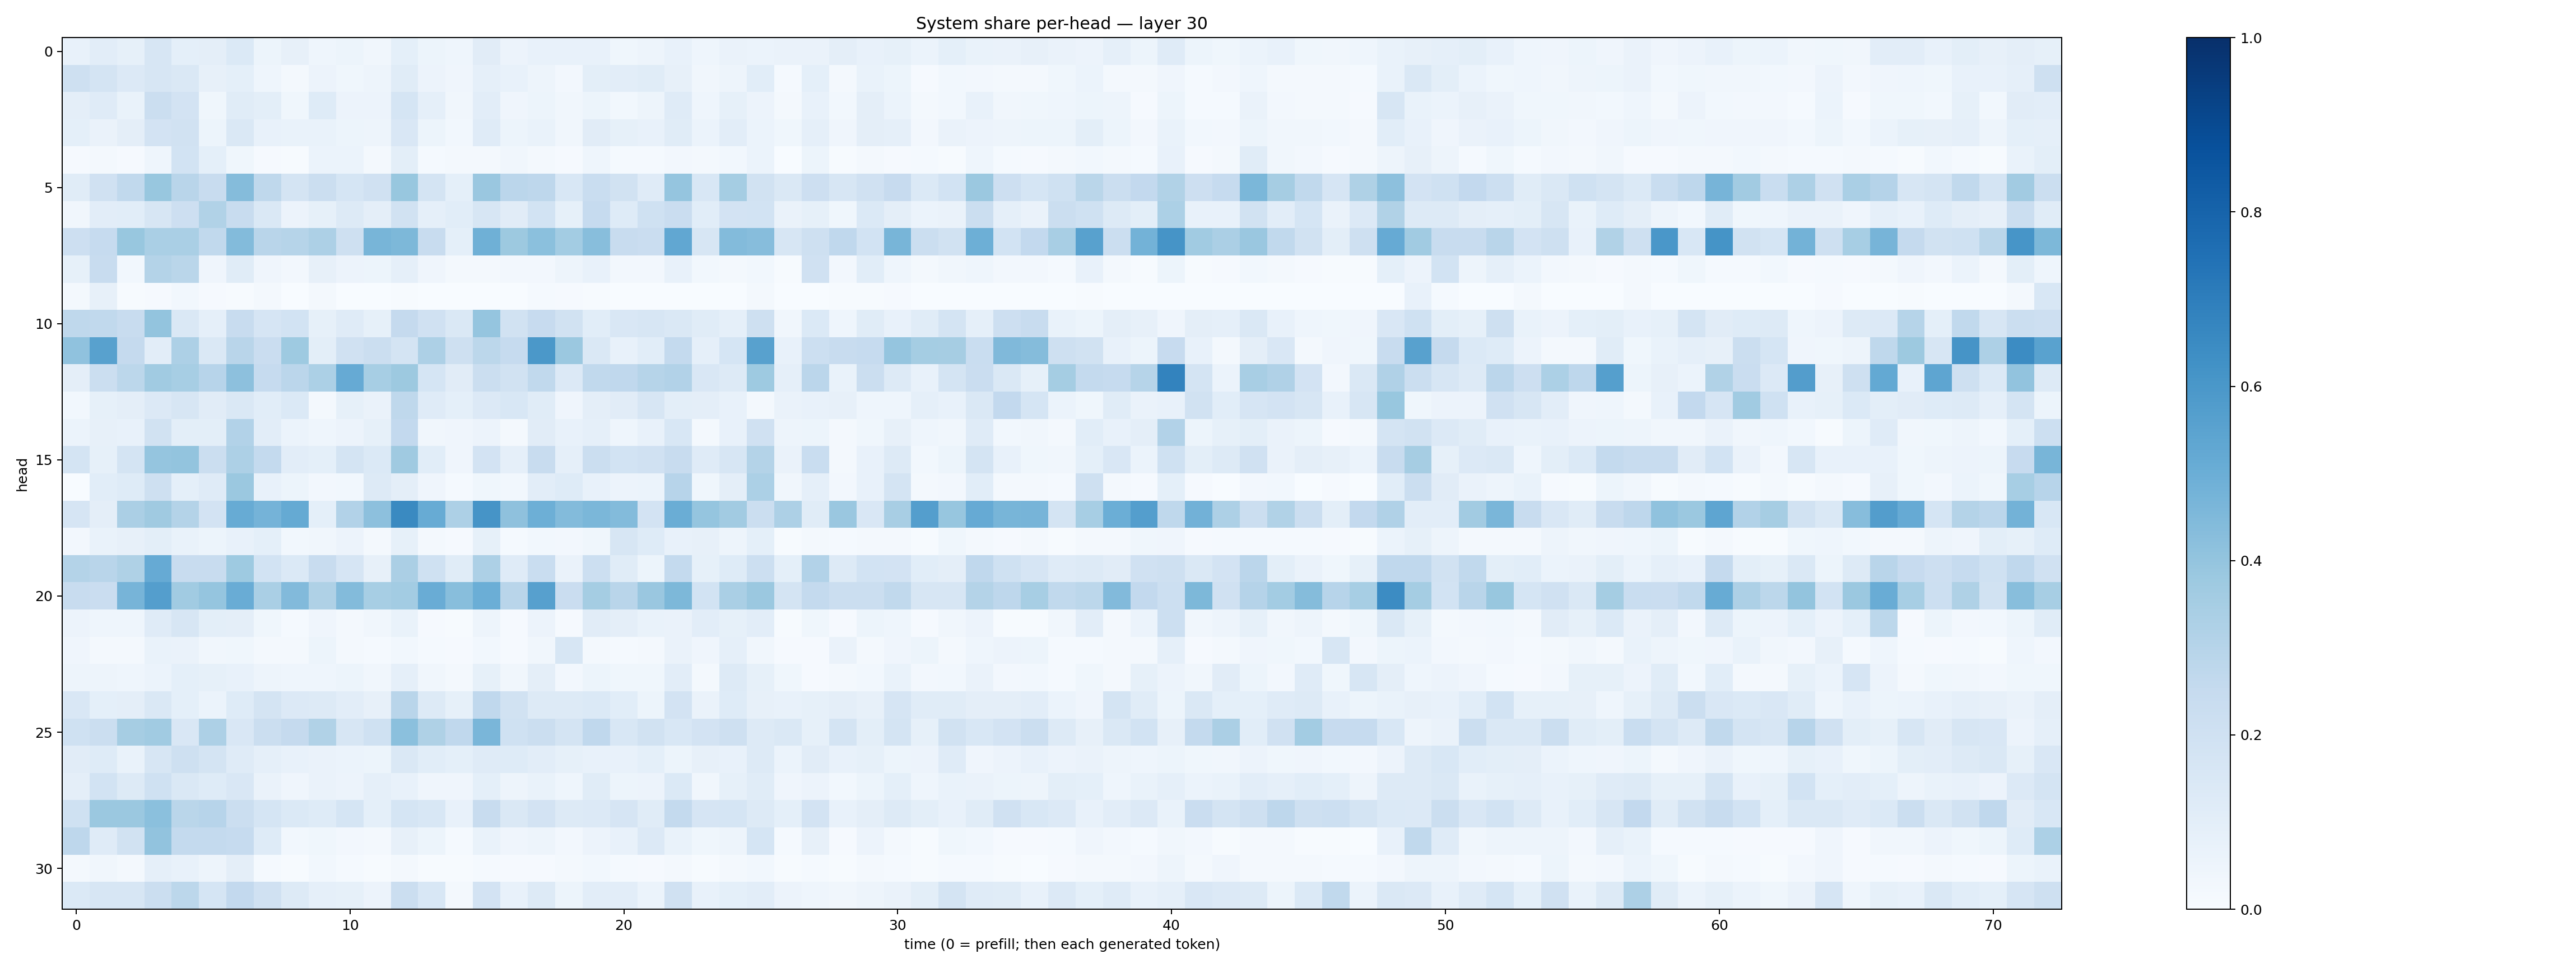

Data behind this chart, as committed beside it:
0.073094286, 0.10351179, 0.082984775, 0.1564024, 0.093028754, 0.09515384, 0.13988413, 0.05220013, 0.07829518, 0.045441817, 0.052522406, 0.033198133, 0.0902011, 0.052769713, 0.043767527, 0.11188758, 0.055968355, 0.07520186, 0.076094955, 0.07270291, 0.03841401, 0.048687857, 0.070842326, 0.04608925
0.2058, 0.1741, 0.1347, 0.1587, 0.1467, 0.08108, 0.09096, 0.04304, 0.02233, 0.05732, 0.03645, 0.04718, 0.1141, 0.05855, 0.0402, 0.08939, 0.07403, 0.04858, 0.02453, 0.1008, 0.102, 0.1141, 0.07963, 0.03277
0.09387, 0.1204, 0.0677, 0.2261, 0.1835, 0.03728, 0.1137, 0.09843, 0.03729, 0.1233, 0.05562, 0.05492, 0.1707, 0.08633, 0.03215, 0.104, 0.04156, 0.05271, 0.03249, 0.05256, 0.02971, 0.04914, 0.1198, 0.0455
0.09368, 0.06412, 0.09413, 0.1834, 0.1911, 0.05408, 0.1427, 0.07622, 0.06996, 0.06672, 0.0528, 0.05018, 0.1491, 0.05179, 0.02865, 0.118, 0.05084, 0.06888, 0.03189, 0.1106, 0.0839, 0.07088, 0.1138, 0.06115
0.008072, 0.01716, 0.01128, 0.04477, 0.1859, 0.09268, 0.0378, 0.011, 0.004432, 0.06174, 0.05982, 0.01863, 0.1014, 0.01474, 0.02049, 0.02145, 0.03155, 0.01571, 0.009972, 0.04593, 0.01431, 0.01435, 0.0265, 0.01605
0.1164, 0.1958, 0.2623, 0.3869, 0.2922, 0.2396, 0.4374, 0.2719, 0.1769, 0.2224, 0.1683, 0.1975, 0.3869, 0.1723, 0.09365, 0.3865, 0.2849, 0.2738, 0.1551, 0.2315, 0.1942, 0.1209, 0.3972, 0.1539
0.0343, 0.1045, 0.1056, 0.1638, 0.211, 0.3135, 0.2401, 0.1459, 0.05708, 0.08565, 0.1296, 0.09765, 0.1893, 0.08894, 0.1084, 0.161, 0.1119, 0.1838, 0.08479, 0.2492, 0.1214, 0.2015, 0.2293, 0.1069
0.2116, 0.2492, 0.3882, 0.3365, 0.3388, 0.264, 0.4399, 0.2899, 0.298, 0.3269, 0.2085, 0.4649, 0.457, 0.2377, 0.09022, 0.492, 0.3782, 0.4192, 0.3593, 0.4267, 0.2396, 0.2269, 0.5291, 0.1618
0.08469, 0.2362, 0.03056, 0.3085, 0.2887, 0.04101, 0.1155, 0.04216, 0.02408, 0.08025, 0.05836, 0.05426, 0.08726, 0.04269, 0.01662, 0.02043, 0.02389, 0.02445, 0.04876, 0.07766, 0.02617, 0.02514, 0.07419, 0.02802
0.01801, 0.07834, 0.005826, 0.01111, 0.02864, 0.008233, 0.006231, 0.02342, 0.002124, 0.01616, 0.002259, 0.002333, 0.005388, 0.0007649, 0.001159, 0.003011, 0.001102, 0.01241, 0.01052, 0.00673, 0.002913, 0.001622, 0.002695, 0.002373
0.2703, 0.2624, 0.2361, 0.4017, 0.1439, 0.08683, 0.2372, 0.1655, 0.1839, 0.08536, 0.1173, 0.08303, 0.2523, 0.1969, 0.1482, 0.3979, 0.1888, 0.2426, 0.193, 0.1074, 0.1509, 0.1598, 0.1423, 0.1148
0.4074, 0.5561, 0.2525, 0.1045, 0.328, 0.1438, 0.2901, 0.2275, 0.3748, 0.09885, 0.1979, 0.2264, 0.1726, 0.325, 0.2067, 0.2803, 0.247, 0.597, 0.3791, 0.1421, 0.0729, 0.1072, 0.2542, 0.08883
0.09632, 0.221, 0.2805, 0.3653, 0.3474, 0.2941, 0.4147, 0.2488, 0.2839, 0.3303, 0.512, 0.3466, 0.3757, 0.1682, 0.1121, 0.2254, 0.1915, 0.2656, 0.1341, 0.2633, 0.266, 0.3, 0.3109, 0.1516
0.03087, 0.08311, 0.09609, 0.1358, 0.1603, 0.1119, 0.1419, 0.1074, 0.1383, 0.01921, 0.08395, 0.06358, 0.2709, 0.1188, 0.09209, 0.1337, 0.1547, 0.1147, 0.04092, 0.09629, 0.1109, 0.1626, 0.09968, 0.0946
0.05878, 0.07853, 0.0713, 0.1925, 0.09932, 0.09986, 0.3093, 0.1026, 0.06207, 0.04472, 0.0558, 0.08379, 0.2588, 0.03393, 0.03912, 0.05821, 0.02106, 0.1131, 0.07252, 0.08893, 0.0453, 0.07176, 0.1562, 0.02183
0.1723, 0.08239, 0.1789, 0.3948, 0.4021, 0.2259, 0.3276, 0.2542, 0.1029, 0.09007, 0.1774, 0.1389, 0.3675, 0.1067, 0.04104, 0.1822, 0.08981, 0.2368, 0.088, 0.2236, 0.185, 0.1988, 0.2378, 0.1183
0.003871, 0.109, 0.1247, 0.2092, 0.09326, 0.118, 0.3819, 0.07575, 0.05143, 0.02397, 0.02846, 0.1285, 0.09696, 0.04053, 0.01307, 0.03588, 0.02959, 0.1045, 0.1245, 0.07641, 0.05768, 0.06195, 0.2967, 0.03823
0.1662, 0.09718, 0.3354, 0.3674, 0.3067, 0.1824, 0.5113, 0.4743, 0.5156, 0.09159, 0.3104, 0.4174, 0.6531, 0.5084, 0.3266, 0.6132, 0.4134, 0.4922, 0.4413, 0.4572, 0.44, 0.1813, 0.5025, 0.3968
0.02721, 0.06756, 0.07918, 0.09963, 0.06781, 0.05128, 0.07214, 0.09127, 0.02872, 0.03272, 0.05842, 0.02325, 0.08489, 0.02222, 0.01172, 0.08584, 0.01554, 0.03096, 0.02621, 0.03561, 0.164, 0.1216, 0.07327, 0.08109
0.3084, 0.2901, 0.3236, 0.5125, 0.2412, 0.2402, 0.3711, 0.1853, 0.1369, 0.2407, 0.1644, 0.08199, 0.3357, 0.1994, 0.114, 0.3265, 0.1204, 0.2322, 0.06615, 0.2168, 0.1143, 0.05459, 0.2578, 0.08387
0.2421, 0.2302, 0.4691, 0.5684, 0.3664, 0.3954, 0.5055, 0.3385, 0.4433, 0.3217, 0.4396, 0.3449, 0.3576, 0.5064, 0.429, 0.4991, 0.2899, 0.5588, 0.2277, 0.3516, 0.2928, 0.3834, 0.4565, 0.1859
0.0564, 0.04408, 0.04375, 0.1204, 0.164, 0.101, 0.09741, 0.03792, 0.01214, 0.04207, 0.01699, 0.03151, 0.06819, 0.01122, 0.005672, 0.04925, 0.01048, 0.05479, 0.007897, 0.1096, 0.0969, 0.06859, 0.06268, 0.1032
0.04011, 0.02019, 0.02211, 0.06645, 0.06605, 0.03339, 0.03732, 0.0191, 0.02072, 0.05089, 0.02114, 0.01453, 0.0306, 0.01207, 0.008091, 0.02795, 0.01138, 0.03498, 0.1626, 0.01879, 0.01484, 0.01632, 0.06348, 0.04022
0.04891, 0.04944, 0.0452, 0.05967, 0.09159, 0.08218, 0.07654, 0.04773, 0.04468, 0.04493, 0.05397, 0.03389, 0.08832, 0.03148, 0.01911, 0.08206, 0.03205, 0.09643, 0.02632, 0.05443, 0.03771, 0.03871, 0.1025, 0.02095
0.1502, 0.09058, 0.09755, 0.1478, 0.09129, 0.06072, 0.1245, 0.177, 0.134, 0.1304, 0.1042, 0.08146, 0.2909, 0.13, 0.08541, 0.268, 0.1917, 0.1299, 0.1284, 0.1381, 0.1083, 0.05335, 0.1817, 0.063
0.2006, 0.2203, 0.3512, 0.3635, 0.1523, 0.3247, 0.1514, 0.2229, 0.2518, 0.3126, 0.157, 0.2029, 0.4189, 0.3211, 0.2686, 0.4629, 0.2014, 0.2253, 0.1725, 0.2672, 0.1528, 0.1949, 0.153, 0.1836
0.1096, 0.123, 0.06782, 0.1585, 0.2095, 0.174, 0.1192, 0.0865, 0.07762, 0.06478, 0.06033, 0.05239, 0.141, 0.1058, 0.09125, 0.1202, 0.1225, 0.1018, 0.08204, 0.0716, 0.07351, 0.09055, 0.05367, 0.08057
0.09519, 0.1837, 0.1258, 0.2016, 0.1419, 0.1223, 0.152, 0.06323, 0.03909, 0.06562, 0.05858, 0.08951, 0.07448, 0.04146, 0.04008, 0.09358, 0.04982, 0.06955, 0.04664, 0.1147, 0.05235, 0.05478, 0.1373, 0.03296
0.2016, 0.3794, 0.3821, 0.4198, 0.2864, 0.2946, 0.2222, 0.1706, 0.1391, 0.1214, 0.1685, 0.09276, 0.1681, 0.1555, 0.07309, 0.2355, 0.1471, 0.1826, 0.1256, 0.1333, 0.1679, 0.1154, 0.2571, 0.1679
0.2765, 0.1196, 0.1876, 0.4054, 0.2566, 0.2572, 0.2491, 0.123, 0.02992, 0.03587, 0.02385, 0.02187, 0.08117, 0.05101, 0.01273, 0.06748, 0.04168, 0.04725, 0.02583, 0.0554, 0.07434, 0.1363, 0.07019, 0.03641
0.0224, 0.03235, 0.02216, 0.08841, 0.07102, 0.04818, 0.09648, 0.01291, 0.005427, 0.02828, 0.01468, 0.007657, 0.02039, 0.007291, 0.004741, 0.01427, 0.009538, 0.007905, 0.01609, 0.03019, 0.01212, 0.01035, 0.02072, 0.005673
0.1395, 0.1589, 0.1638, 0.2219, 0.2791, 0.1714, 0.2594, 0.1972, 0.1298, 0.08687, 0.08287, 0.05748, 0.2233, 0.1529, 0.02259, 0.1802, 0.07803, 0.1251, 0.05359, 0.1025, 0.1026, 0.06226, 0.1963, 0.07418
